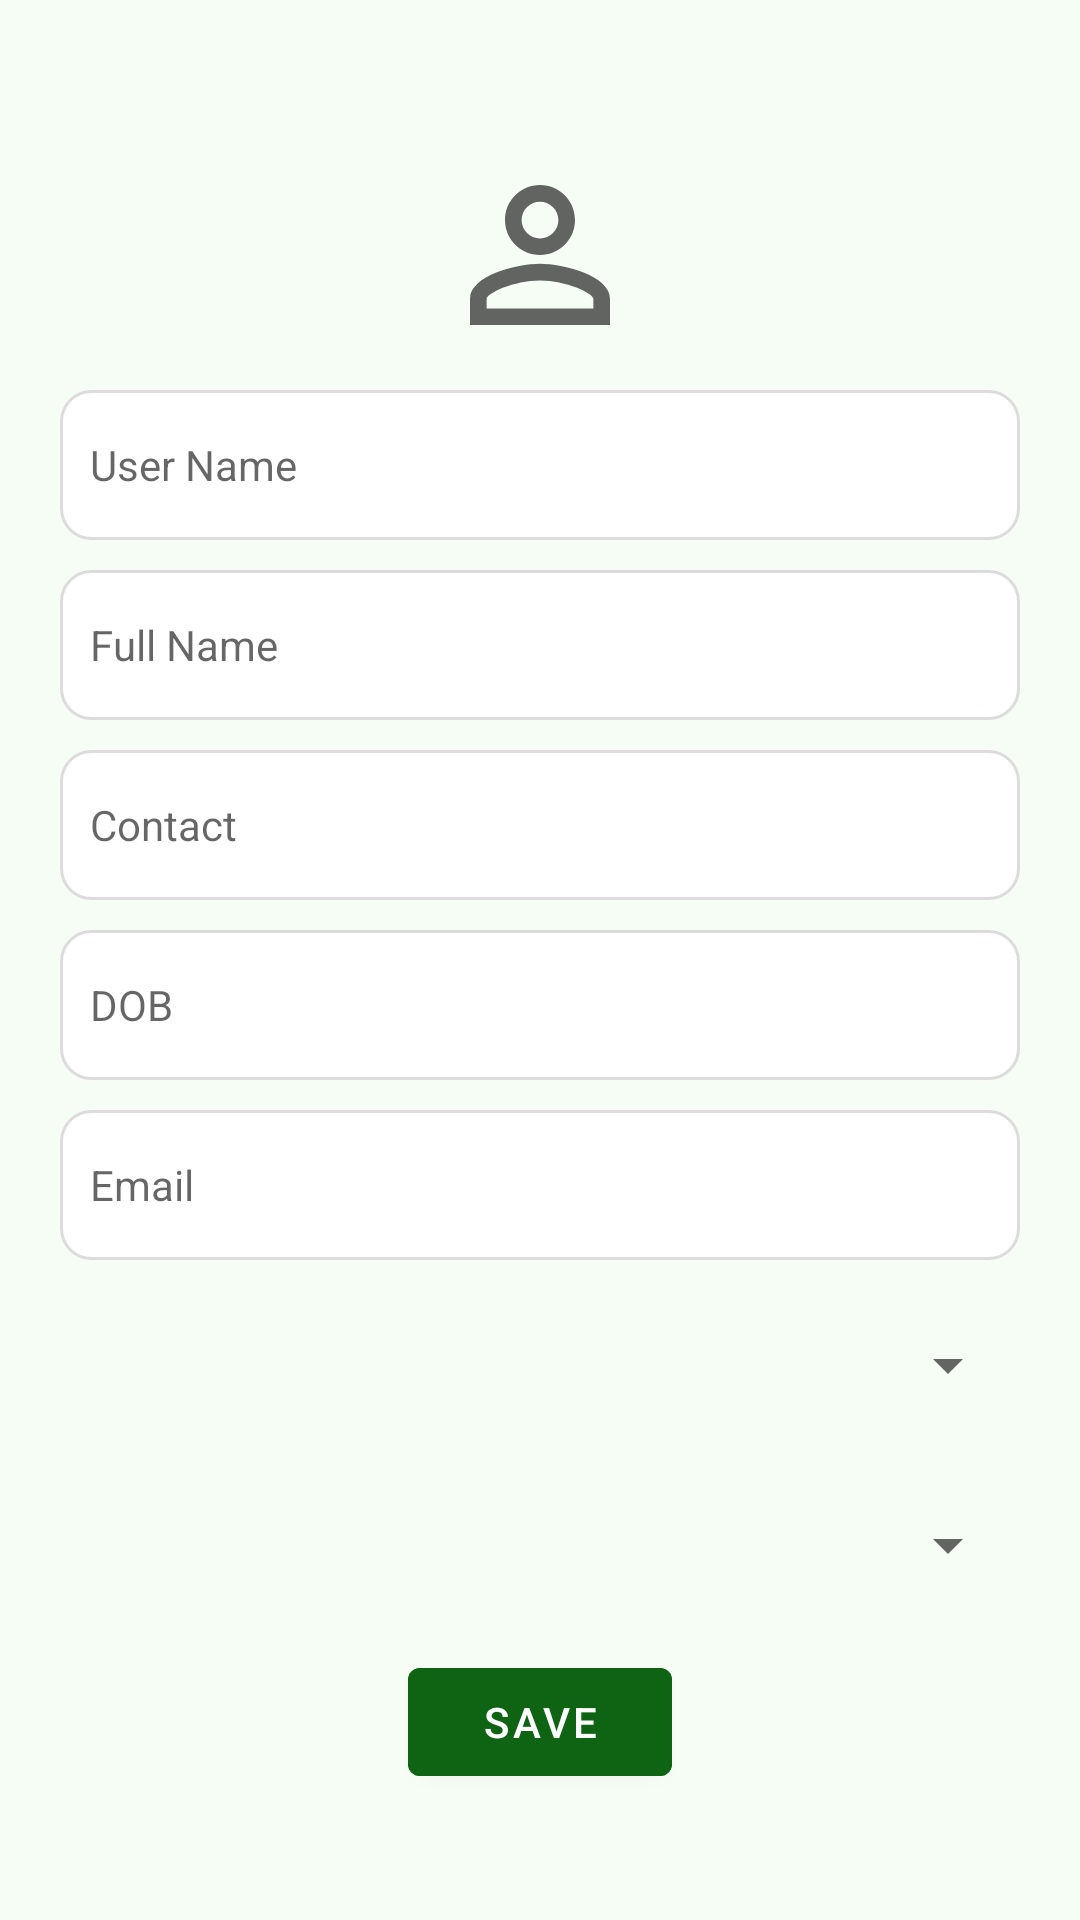

Layout XML and referenced resources for this Android screen:
<!-- AndroidManifest.xml: application theme Theme.PlantySick -->
<!-- res/layout/activity_profile.xml -->
<?xml version="1.0" encoding="utf-8"?>
<androidx.constraintlayout.widget.ConstraintLayout xmlns:android="http://schemas.android.com/apk/res/android"
    xmlns:app="http://schemas.android.com/apk/res-auto"
    xmlns:tools="http://schemas.android.com/tools"
    android:layout_width="match_parent"
    android:layout_height="match_parent"
    android:background="@color/background"
    tools:context=".Profile"
    >

        <ImageView
            android:id="@+id/imageView2"
            android:layout_width="70dp"
            android:layout_height="70dp"
            android:layout_marginTop="50dp"
            app:layout_constraintEnd_toEndOf="parent"
            app:layout_constraintStart_toStartOf="parent"
            app:layout_constraintTop_toTopOf="parent"
            app:srcCompat="@drawable/ic_baseline_person_outline_24" />

        <TextView
            android:id="@+id/Profile_username"
            android:layout_width="0dp"
            android:layout_height="50dp"
            android:layout_marginLeft="20dp"
            android:layout_marginTop="10dp"
            android:layout_marginRight="20dp"
            android:background="@drawable/edit_text_border"
            android:ems="10"
            android:hint="User Name"
            android:gravity="center_vertical"
             android:paddingStart="10dp"
            app:layout_constraintEnd_toEndOf="parent"
            app:layout_constraintHorizontal_bias="0.497"
            app:layout_constraintStart_toStartOf="parent"
            app:layout_constraintTop_toBottomOf="@+id/imageView2" />

        <EditText
            android:id="@+id/Profile_Full_Name"
            android:layout_width="0dp"
            android:layout_height="50dp"
            android:layout_marginLeft="20dp"
            android:layout_marginTop="10dp"
            android:layout_marginRight="20dp"
            android:background="@drawable/edit_text_border"
            android:ems="10"
            android:hint="Full Name"
            android:textSize="14sp"
            android:inputType="textPersonName"
            android:paddingStart="10dp"
            app:layout_constraintEnd_toEndOf="parent"
            app:layout_constraintHorizontal_bias="0.497"
            app:layout_constraintStart_toStartOf="parent"
            app:layout_constraintTop_toBottomOf="@+id/Profile_username" />


        <EditText
            android:id="@+id/Profile_Contact"
            android:layout_width="0dp"
            android:layout_height="50dp"
            android:layout_marginLeft="20dp"
            android:layout_marginTop="10dp"
            android:layout_marginRight="20dp"
            android:background="@drawable/edit_text_border"
            android:ems="10"
            android:hint="Contact"
            android:inputType="number"
            android:textSize="14sp"
            android:paddingStart="10dp"
            app:layout_constraintEnd_toEndOf="parent"
            app:layout_constraintHorizontal_bias="0.497"
            app:layout_constraintStart_toStartOf="parent"
            app:layout_constraintTop_toBottomOf="@+id/Profile_Full_Name" />

        <LinearLayout
            android:orientation="horizontal"
            android:id="@+id/Profile_Date_of_birth"
            android:layout_width="0dp"
            android:layout_height="50dp"
            android:layout_marginLeft="20dp"
            android:layout_marginTop="10dp"
            android:layout_marginRight="20dp"
            android:background="@drawable/edit_text_border"
            android:ems="10"

            app:layout_constraintEnd_toEndOf="parent"
            app:layout_constraintHorizontal_bias="0.497"
            app:layout_constraintStart_toStartOf="parent"
            app:layout_constraintTop_toBottomOf="@+id/Profile_Contact">
                <TextView
                    android:id="@+id/set_dob"
                    android:layout_width="wrap_content"
                    android:layout_height="wrap_content"
                    android:hint="DOB"
                    android:layout_weight="9"
                    android:paddingStart="10dp"
                    android:layout_gravity="center"
                    >
                </TextView>
                <ImageButton
                    android:id="@+id/Date_of_birth"
                    android:layout_gravity="center"
                    android:layout_width="wrap_content"
                    android:layout_height="wrap_content"
                    android:layout_marginTop="5dp"
                    android:src="@drawable/ic_baseline_calendar_today_24"
                    android:background="@color/white"
                    android:paddingEnd="10dp"
                    >

                </ImageButton>
        </LinearLayout>

        <EditText
            android:id="@+id/Profile_Email"
            android:layout_width="0dp"
            android:layout_height="50dp"
            android:layout_marginLeft="20dp"
            android:layout_marginTop="10dp"
            android:layout_marginRight="20dp"
            android:background="@drawable/edit_text_border"
            android:ems="10"
            android:hint="Email"
            android:inputType="textEmailAddress"
            android:paddingStart="10dp"
            android:textSize="14sp"
            app:layout_constraintEnd_toEndOf="parent"
            app:layout_constraintHorizontal_bias="0.497"
            app:layout_constraintStart_toStartOf="parent"
            app:layout_constraintTop_toBottomOf="@+id/Profile_Date_of_birth" />
        <Spinner
            android:id="@+id/spinnerBangladeshState"
            android:layout_width="0dp"
            android:layout_height="50dp"
            android:layout_marginLeft="20dp"
            android:layout_marginTop="10dp"
            android:layout_marginRight="20dp"
            app:layout_constraintEnd_toEndOf="parent"
            app:layout_constraintHorizontal_bias="0.497"
            app:layout_constraintStart_toStartOf="parent"
            app:layout_constraintTop_toBottomOf="@+id/Profile_Email">
        </Spinner>
        <Spinner
            android:layout_width="0dp"
            android:layout_height="50dp"
            android:layout_marginLeft="20dp"
            android:layout_marginTop="10dp"
            android:layout_marginRight="20dp"
            android:id="@+id/spinnerBangladeshDistrict"
            app:layout_constraintEnd_toEndOf="parent"
            app:layout_constraintHorizontal_bias="0.497"
            app:layout_constraintStart_toStartOf="parent"
            app:layout_constraintTop_toBottomOf="@+id/spinnerBangladeshState">
        </Spinner>

        <Button
            android:id="@+id/profile_save_button"
            android:layout_width="wrap_content"
            android:layout_height="wrap_content"
            android:layout_marginTop="10dp"
            android:backgroundTint="@color/text"
            android:text="Save"
            app:layout_constraintEnd_toEndOf="parent"
            app:layout_constraintStart_toStartOf="parent"
            app:layout_constraintTop_toBottomOf="@+id/spinnerBangladeshDistrict" />








</androidx.constraintlayout.widget.ConstraintLayout>
<!-- resources referenced by this layout -->
<resources>
  <color name="background">#68E6FAE7</color>
  <color name="text">#E80D6311</color>
  <color name="white">#FFFFFFFF</color>
  <!-- drawable edit_text_border (drawable) -->
  <?xml version="1.0" encoding="utf-8"?>
  <shape
      xmlns:android="http://schemas.android.com/apk/res/android"
      android:shape="rectangle"
      >
      <solid
          android:color="@color/white"/>
  
      <corners
          android:bottomRightRadius="10dp"
          android:bottomLeftRadius="10dp"
          android:topLeftRadius="10dp"
          android:topRightRadius="10dp"/>
      <stroke
          android:color="#DDDBDB"
          android:width="1dp"/>
  </shape>
  <!-- drawable ic_baseline_person_outline_24 (drawable) -->
  <vector android:height="24dp"
      android:tint="#C4353535 "
      android:viewportHeight="24" android:viewportWidth="24"
      android:width="24dp" xmlns:android="http://schemas.android.com/apk/res/android">
      <path android:fillColor="@android:color/white" android:pathData="M12,5.9c1.16,0 2.1,0.94 2.1,2.1s-0.94,2.1 -2.1,2.1S9.9,9.16 9.9,8s0.94,-2.1 2.1,-2.1m0,9c2.97,0 6.1,1.46 6.1,2.1v1.1L5.9,18.1L5.9,17c0,-0.64 3.13,-2.1 6.1,-2.1M12,4C9.79,4 8,5.79 8,8s1.79,4 4,4 4,-1.79 4,-4 -1.79,-4 -4,-4zM12,13c-2.67,0 -8,1.34 -8,4v3h16v-3c0,-2.66 -5.33,-4 -8,-4z"/>
  </vector>
  <style name="Theme.PlantySick" parent="Theme.MaterialComponents.DayNight.DarkActionBar">
          
          <item name="colorPrimary">@color/purple_500</item>
          <item name="colorPrimaryVariant">@color/purple_700</item>
          <item name="colorOnPrimary">@color/white</item>
          
          <item name="colorSecondary">@color/teal_200</item>
          <item name="colorSecondaryVariant">@color/teal_700</item>
          <item name="colorOnSecondary">@color/black</item>
          
          <item name="android:statusBarColor" tools:targetApi="l">?attr/colorPrimaryVariant</item>
          
  
      </style>
  <color name="purple_500">#FF6200EE</color>
  <color name="purple_700">#FF3700B3</color>
  <color name="teal_200">#FF03DAC5</color>
  <color name="teal_700">#FF018786</color>
  <color name="black">#FF000000</color>
</resources>
